Photos from the image-classification dataset "DATASET" in the GitHub repository mecatrono/Sistemas-Inteligentes. Its 3 classes are: capacitores, resistores, transformadores.

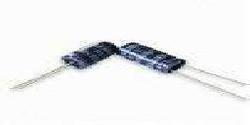
Label: capacitores

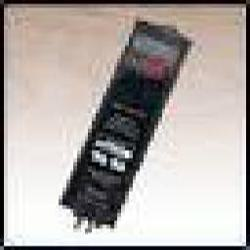
Label: transformadores

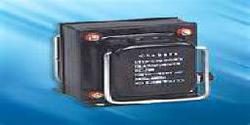
Label: transformadores

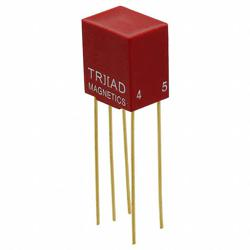
Label: transformadores

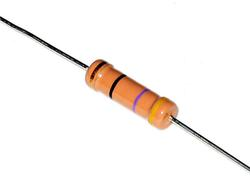
Label: resistores

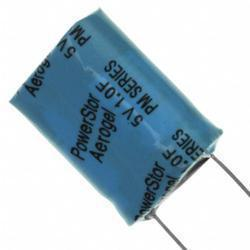
Label: capacitores
